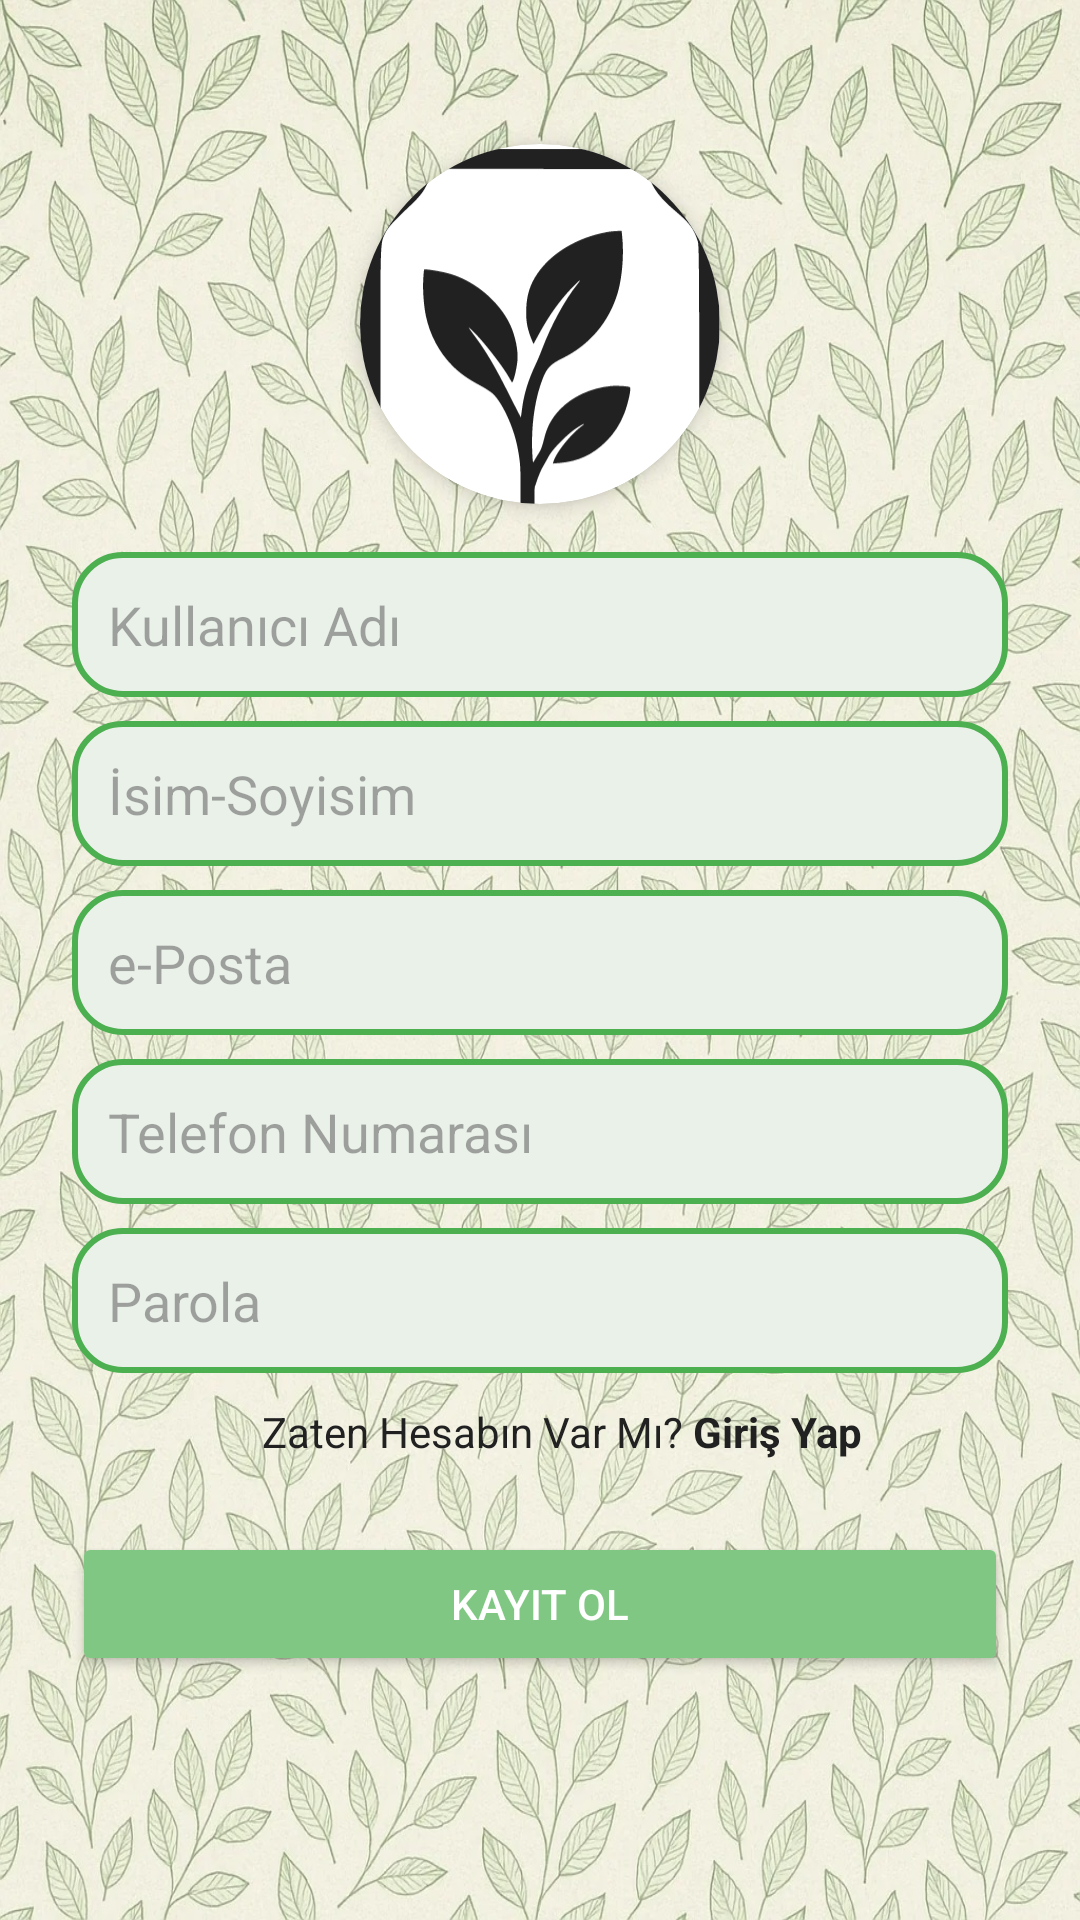

Here is an Android app screen rendered from its layout file. Give the layout XML and the strings, colors and styles it references.
<!-- AndroidManifest.xml: application theme Theme.Icimdekiler -->
<!-- res/layout/fragment_kayit_ol.xml -->
<androidx.constraintlayout.widget.ConstraintLayout
    xmlns:android="http://schemas.android.com/apk/res/android"
    xmlns:app="http://schemas.android.com/apk/res-auto"
    xmlns:tools="http://schemas.android.com/tools"
    android:layout_width="match_parent"
    android:layout_height="match_parent"
    android:background="@drawable/aydinlik_arka_plan"
    android:padding="24dp"
    android:fitsSystemWindows="false">

    
    <androidx.cardview.widget.CardView
        android:id="@+id/logo"
        android:layout_width="120dp"
        android:layout_height="120dp"
        app:cardCornerRadius="60dp"
        app:cardElevation="4dp"
        app:cardBackgroundColor="@color/white"
        app:layout_constraintEnd_toEndOf="parent"
        app:layout_constraintStart_toStartOf="parent"
        app:layout_constraintTop_toTopOf="parent"
        android:layout_marginTop="24dp">

        <ImageView
            android:layout_width="match_parent"
            android:layout_height="match_parent"
            android:scaleType="centerCrop"
            android:src="@drawable/logo"
            android:adjustViewBounds="true"/>
    </androidx.cardview.widget.CardView>

    <EditText
        android:id="@+id/kullaniciAdiText"
        android:layout_width="0dp"
        android:layout_height="wrap_content"
        android:layout_marginTop="16dp"
        android:background="@drawable/rounded_edittext_green"
        android:hint="@string/kullaniciAdi"
        android:padding="12dp"
        app:layout_constraintEnd_toEndOf="parent"
        app:layout_constraintStart_toStartOf="parent"
        app:layout_constraintTop_toBottomOf="@id/logo" />

    <EditText
        android:id="@+id/isimSoyisimText"
        android:layout_width="0dp"
        android:layout_height="wrap_content"
        android:layout_marginTop="8dp"
        android:background="@drawable/rounded_edittext_green"
        android:hint="@string/isimSoyisim"
        android:padding="12dp"
        app:layout_constraintEnd_toEndOf="parent"
        app:layout_constraintStart_toStartOf="parent"
        app:layout_constraintTop_toBottomOf="@id/kullaniciAdiText" />

    <EditText
        android:id="@+id/ePostaText"
        android:layout_width="0dp"
        android:layout_height="wrap_content"
        android:layout_marginTop="8dp"
        android:background="@drawable/rounded_edittext_green"
        android:hint="@string/ePosta"
        android:inputType="textEmailAddress"
        android:padding="12dp"
        app:layout_constraintEnd_toEndOf="parent"
        app:layout_constraintStart_toStartOf="parent"
        app:layout_constraintTop_toBottomOf="@id/isimSoyisimText" />

    <EditText
        android:id="@+id/telNoText"
        android:layout_width="0dp"
        android:layout_height="wrap_content"
        android:layout_marginTop="8dp"
        android:background="@drawable/rounded_edittext_green"
        android:hint="@string/telNo"
        android:inputType="phone"
        android:padding="12dp"
        app:layout_constraintEnd_toEndOf="parent"
        app:layout_constraintHorizontal_bias="0.0"
        app:layout_constraintStart_toStartOf="parent"
        app:layout_constraintTop_toBottomOf="@id/ePostaText" />

    <EditText
        android:id="@+id/parolaText"
        android:layout_width="0dp"
        android:layout_height="wrap_content"
        android:layout_marginTop="8dp"
        android:background="@drawable/rounded_edittext_green"
        android:hint="@string/parola"
        android:inputType="textPassword"
        android:padding="12dp"
        app:layout_constraintEnd_toEndOf="parent"
        app:layout_constraintStart_toStartOf="parent"
        app:layout_constraintTop_toBottomOf="@id/telNoText" />

    <TextView
        android:id="@+id/textView"
        android:layout_width="wrap_content"
        android:layout_height="wrap_content"
        android:layout_marginTop="10dp"
        android:layout_marginEnd="45dp"
        android:text="@string/zatenHesabinVarMi"
        android:textColor="@color/text_black"
        android:textSize="14sp"
        app:layout_constraintEnd_toEndOf="@+id/parolaText"
        app:layout_constraintStart_toStartOf="@+id/parolaText"
        app:layout_constraintTop_toBottomOf="@+id/parolaText" />

    <TextView
        android:id="@+id/girisYapLabel"
        android:layout_width="wrap_content"
        android:layout_height="wrap_content"
        android:layout_marginStart="3dp"
        android:text="@string/girisYap"
        android:textColor="@color/text_black"
        android:textSize="14sp"
        android:textStyle="bold"
        app:layout_constraintStart_toEndOf="@+id/textView"
        app:layout_constraintTop_toTopOf="@+id/textView" />

    <Button
        android:id="@+id/kayitOlButton"
        android:layout_width="0dp"
        android:layout_height="wrap_content"
        android:layout_marginTop="24dp"
        android:backgroundTint="@color/secondary_green"
        android:text="@string/kayitOl"
        android:textColor="@android:color/white"
        app:layout_constraintEnd_toEndOf="parent"
        app:layout_constraintStart_toStartOf="parent"
        app:layout_constraintTop_toBottomOf="@id/textView" />

</androidx.constraintlayout.widget.ConstraintLayout>
<!-- resources referenced by this layout -->
<resources>
  <color name="secondary_green">#81C784</color>
  <color name="text_black">#212121</color>
  <color name="white">#FFFFFFFF</color>
  <!-- drawable aydinlik_arka_plan: jpg bitmap (drawable, 514092 bytes) -->
  <!-- drawable logo: png bitmap (drawable, 166638 bytes) -->
  <!-- drawable rounded_edittext_green (drawable) -->
  <?xml version="1.0" encoding="utf-8"?>
  <shape xmlns:android="http://schemas.android.com/apk/res/android">
      <solid android:color="#eaf1e9"/> 
      <corners android:radius="16dp"/> 
      <stroke android:color="#4CAF50" android:width="2dp"/> 
      <padding android:left="8dp" android:top="8dp" android:right="8dp" android:bottom="8dp"/>
  </shape>
  <string name="ePosta">e-Posta</string>
  <string name="girisYap">Giriş Yap</string>
  <string name="isimSoyisim">İsim-Soyisim</string>
  <string name="kayitOl">Kayıt Ol</string>
  <string name="kullaniciAdi">Kullanıcı Adı</string>
  <string name="parola">Parola</string>
  <string name="telNo">Telefon Numarası</string>
  <string name="zatenHesabinVarMi">Zaten Hesabın Var Mı?</string>
  <style name="Theme.Icimdekiler" parent="Base.Theme.Icimdekiler" />
  <style name="Base.Theme.Icimdekiler" parent="Theme.Material3.DayNight.NoActionBar">
          
          <item name="colorPrimary">@color/theme_primary</item>
          <item name="colorOnPrimary">@color/white</item>
          <item name="colorPrimaryContainer">@color/theme_primary</item>
          <item name="colorOnPrimaryContainer">@color/white</item>
  
          <item name="colorSecondary">@color/theme_secondary</item>
          <item name="colorOnSecondary">@color/white</item>
          <item name="colorSecondaryContainer">@color/theme_secondary</item>
          <item name="colorOnSecondaryContainer">@color/white</item>
  
          <item name="colorTertiary">@color/theme_primary</item>
          <item name="colorOnTertiary">@color/white</item>
          <item name="colorTertiaryContainer">@color/theme_primary</item>
          <item name="colorOnTertiaryContainer">@color/white</item>
  
          <item name="colorSurface">@color/theme_surface</item>
          <item name="colorOnSurface">@color/theme_text</item>
          <item name="android:windowBackground">@color/theme_bg</item>
          <item name="android:textColorPrimary">@color/theme_text</item>
  
          <item name="android:windowDrawsSystemBarBackgrounds">true</item>
          <item name="android:statusBarColor">@android:color/transparent</item>
          <item name="android:navigationBarColor">@android:color/transparent</item>
          <item name="android:windowTranslucentNavigation">true</item>
          <item name="android:fitsSystemWindows">false</item>
          <item name="bottomSheetDialogTheme">@style/Theme.Icimdekiler.BottomSheetDialog</item>
      </style>
  <color name="theme_primary">#388E3C</color>
  <color name="theme_secondary">#81C784</color>
  <color name="theme_surface">#FFFFFF</color>
  <color name="theme_text">#212121</color>
  <color name="theme_bg">#F5F5F5</color>
  <style name="Theme.Icimdekiler.BottomSheetDialog" parent="Theme.Material3.DayNight.BottomSheetDialog">
          <item name="bottomSheetStyle">@style/Widget.Icimdekiler.BottomSheet</item>
      </style>
  <style name="Widget.Icimdekiler.BottomSheet" parent="Widget.Material3.BottomSheet">
          <item name="backgroundTint">?attr/colorSurface</item>
          <item name="shapeAppearance">@style/ShapeAppearance.Icimdekiler.LargeComponent</item>
      </style>
  <style name="ShapeAppearance.Icimdekiler.LargeComponent" parent="ShapeAppearance.Material3.LargeComponent">
          <item name="cornerFamily">rounded</item>
          <item name="cornerSize">24dp</item>
      </style>
</resources>
